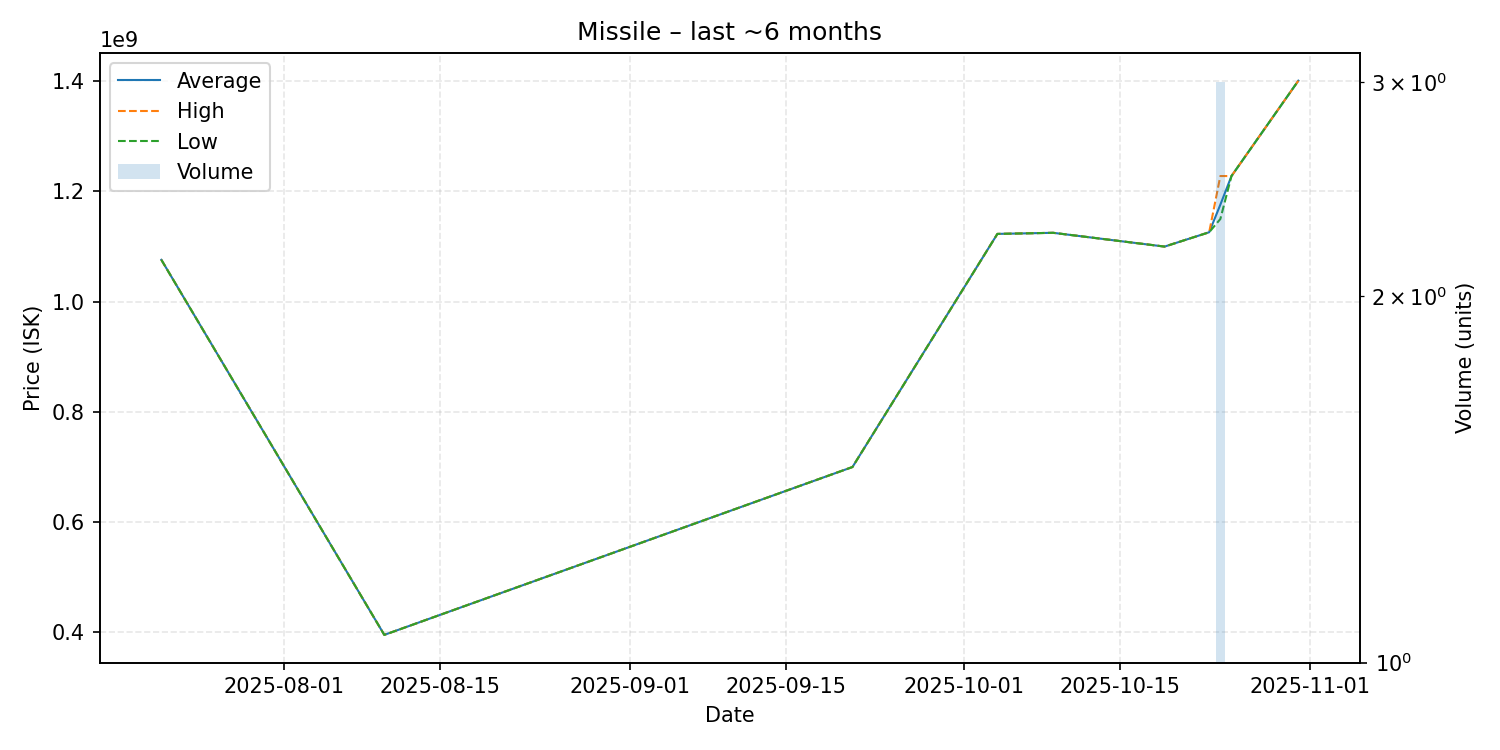

Source data for this figure (header and first rows):
date, average, highest, lowest, order_count, volume
2025-07-21, 1076000000, 1076000000, 1076000000, 1, 1
2025-08-10, 395400000, 395400000, 395400000, 1, 1
2025-09-21, 700000000, 700000000, 700000000, 1, 1
2025-10-04, 1123000000, 1123000000, 1123000000, 1, 1
2025-10-09, 1125000000, 1125000000, 1125000000, 1, 1
2025-10-19, 1100000000, 1100000000, 1100000000, 1, 1
2025-10-23, 1126000000, 1126000000, 1126000000, 1, 1
2025-10-24, 1176000000, 1228000000, 1150000000, 2, 3
2025-10-25, 1228000000, 1228000000, 1228000000, 1, 1
2025-10-31, 1401000000, 1401000000, 1401000000, 1, 1
